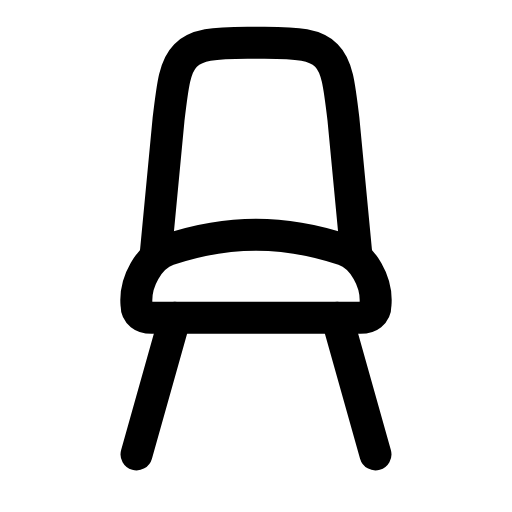
t = 0.00 s
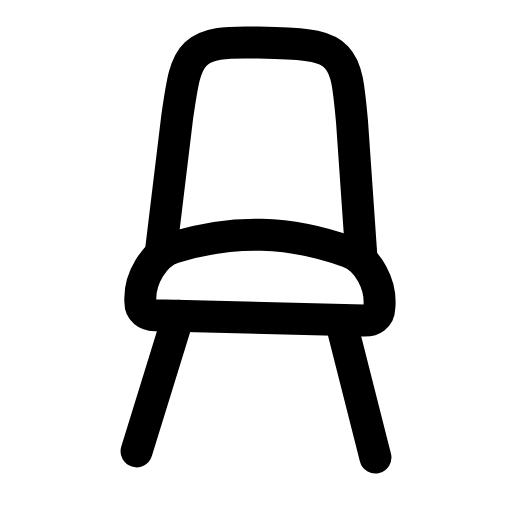
t = 0.27 s
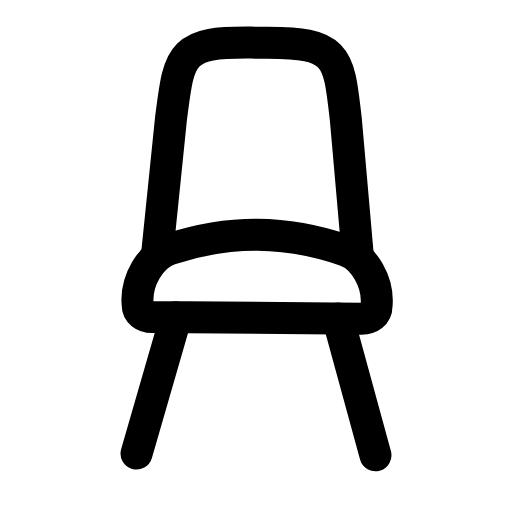
t = 0.52 s
t = 0.78 s: frame unchanged from t = 0.00 s, image omitted
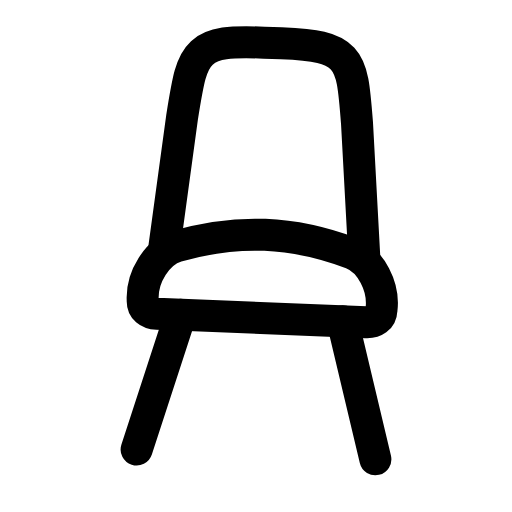
t = 1.05 s
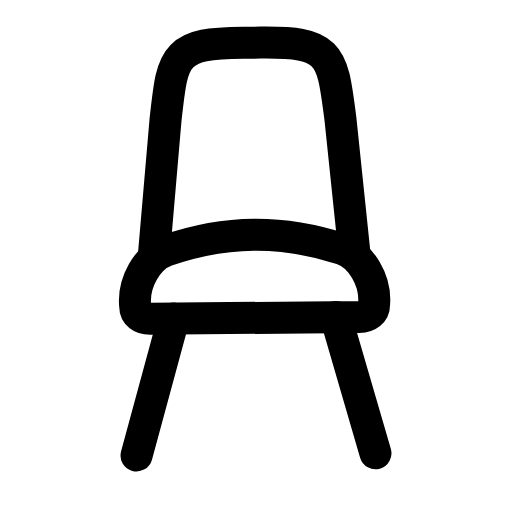
t = 1.33 s

The animated SVG that drew these frames (rendered in a browser with its animation timeline set to each time). Animation: 1 SMIL element (animateTransform=1); one cycle of 1.60 s, repeats indefinitely.

<svg xmlns="http://www.w3.org/2000/svg" width="24" height="24" viewBox="0 0 24 24" fill="none"><g><animateTransform attributeName="transform" type="rotate" values="0 12 21.3;-3 12 21.3;2.4000000000000004 12 21.3;0 12 21.3;0 12 21.3;2.4000000000000004 12 21.3;-3 12 21.3;0 12 21.3;0 12 21.3" keyTimes="0;0.135;0.279;0.45;0.6;0.714;0.81;0.9;1" dur="1.6s" repeatCount="indefinite" calcMode="spline" keySplines="0.16 1 0.3 1;0.16 1 0.3 1;0.16 1 0.3 1;0.16 1 0.3 1;0.16 1 0.3 1;0.16 1 0.3 1;0.16 1 0.3 1;0.16 1 0.3 1"/><path stroke="currentColor" stroke-width="1.5" stroke-linecap="round" stroke-linejoin="round" fill="none" d="M7.3 11.9L7.9 5.6C8.1 3.9 8.2 3.1 8.7 2.6C9.2 2.1 10 2 11.6 2L12.4 2C14 2 14.8 2.1 15.3 2.6C15.8 3.1 15.9 3.9 16.1 5.6L16.7 11.9"></path><path stroke="currentColor" stroke-width="1.5" stroke-linecap="round" stroke-linejoin="round" fill="none" d="M12 11C10.6 11 9.1 11.3 7.9 11.7C7 12 6.3 13.2 6.4 14.3C6.4 14.7 6.7 14.9 7.1 14.9L16.9 14.9C17.3 14.9 17.6 14.7 17.6 14.3C17.7 13.2 17 12 16.1 11.7C14.9 11.3 13.4 11 12 11Z"></path><path stroke="currentColor" stroke-width="1.5" stroke-linecap="round" stroke-linejoin="round" fill="none" d="M8.2 14.9L6.4 21.3M15.8 14.9L17.6 21.3"></path></g></svg>
